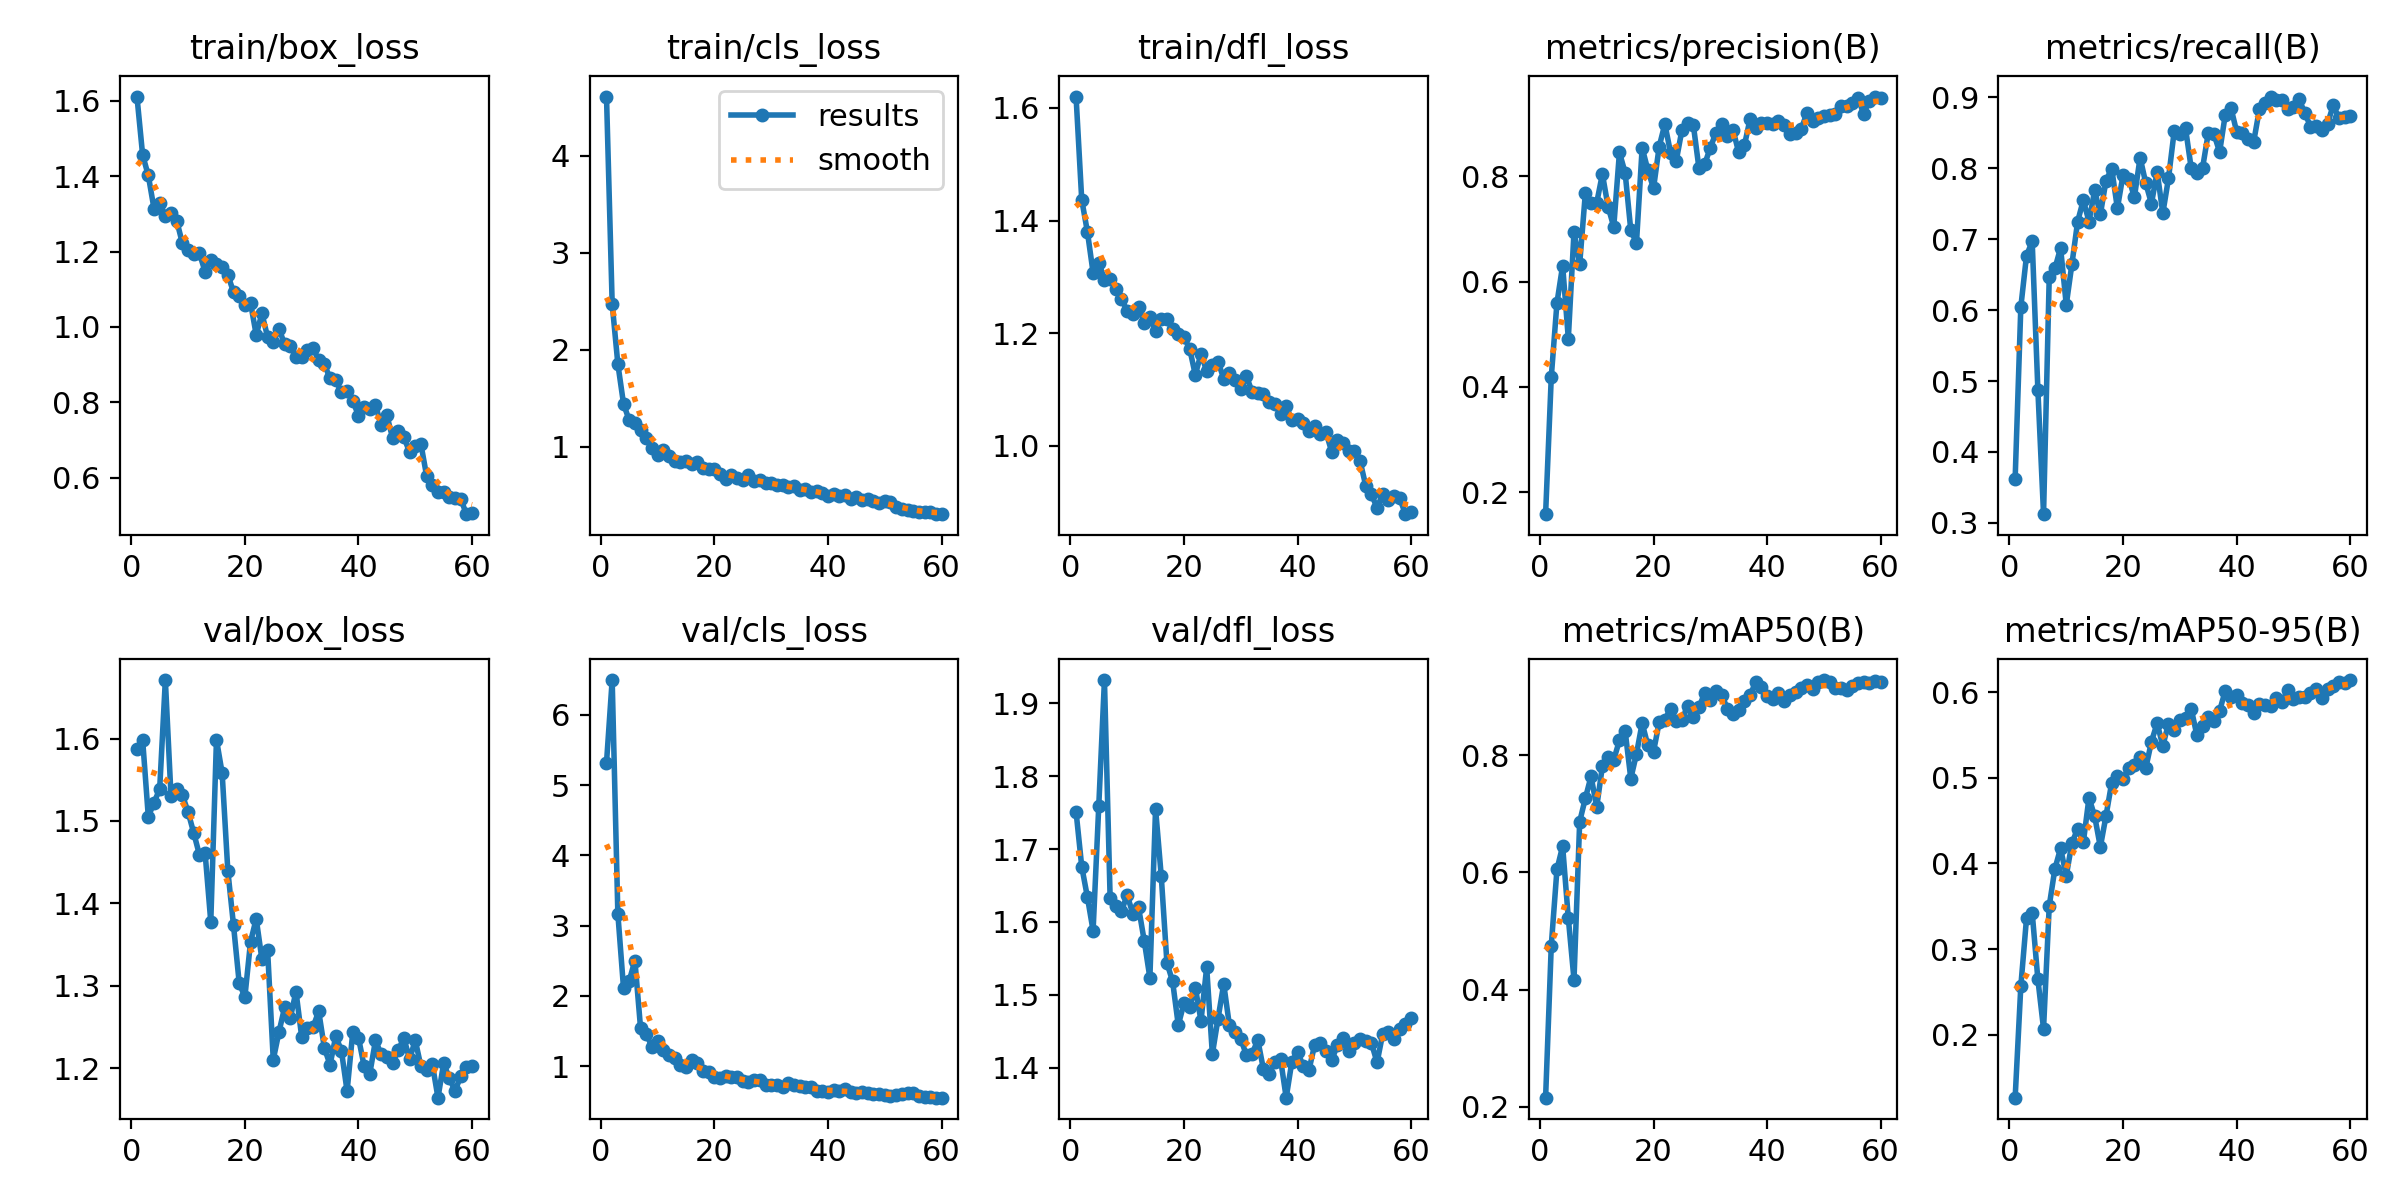

Data behind this chart, as committed beside it:
epoch, time, train/box_loss, train/cls_loss, train/dfl_loss, metrics/precision(B), metrics/recall(B), metrics/mAP50(B), metrics/mAP50-95(B), val/box_loss, val/cls_loss, val/dfl_loss, lr/pg0, lr/pg1, lr/pg2
1, 22.18, 1.612, 4.608, 1.62, 0.158, 0.3621, 0.2154, 0.1266, 1.587, 5.318, 1.751, 9.282e-05, 9.282e-05, 9.282e-05
2, 42.85, 1.456, 2.473, 1.437, 0.4186, 0.6046, 0.4751, 0.2569, 1.599, 6.495, 1.676, 0.0001896, 0.0001896, 0.0001896
3, 62.56, 1.402, 1.854, 1.38, 0.5595, 0.6766, 0.605, 0.3358, 1.505, 3.167, 1.634, 0.0002831, 0.0002831, 0.0002831
4, 79.98, 1.314, 1.443, 1.308, 0.6304, 0.6971, 0.6446, 0.3425, 1.522, 2.107, 1.588, 0.0003733, 0.0003733, 0.0003733
5, 96.42, 1.33, 1.274, 1.325, 0.4917, 0.4876, 0.5217, 0.2648, 1.539, 2.213, 1.759, 0.0004601, 0.0004601, 0.0004601
6, 113.8, 1.295, 1.249, 1.295, 0.694, 0.3121, 0.417, 0.2071, 1.671, 2.503, 1.932, 0.0005437, 0.0005437, 0.0005437
7, 132.7, 1.303, 1.17, 1.296, 0.6334, 0.6463, 0.6865, 0.3504, 1.53, 1.538, 1.633, 0.000624, 0.000624, 0.000624
8, 152.7, 1.282, 1.097, 1.278, 0.768, 0.6588, 0.7263, 0.3938, 1.539, 1.457, 1.623, 0.0006315, 0.0006315, 0.0006315
9, 168.7, 1.222, 0.9932, 1.261, 0.7486, 0.6876, 0.7637, 0.4177, 1.531, 1.278, 1.615, 0.0006198, 0.0006198, 0.0006198
10, 187.1, 1.204, 0.9203, 1.24, 0.7497, 0.6075, 0.7116, 0.3856, 1.511, 1.352, 1.637, 0.000608, 0.000608, 0.000608
11, 203.9, 1.193, 0.9647, 1.234, 0.8043, 0.6653, 0.7811, 0.4239, 1.485, 1.228, 1.611, 0.0005962, 0.0005962, 0.0005962
12, 221.4, 1.196, 0.9034, 1.247, 0.7422, 0.7248, 0.7963, 0.4405, 1.459, 1.158, 1.62, 0.0005844, 0.0005844, 0.0005844
13, 239.1, 1.147, 0.8505, 1.219, 0.704, 0.7551, 0.792, 0.4245, 1.461, 1.113, 1.574, 0.0005726, 0.0005726, 0.0005726
14, 259.7, 1.178, 0.8456, 1.228, 0.8453, 0.7249, 0.8252, 0.4767, 1.378, 1.023, 1.523, 0.0005608, 0.0005608, 0.0005608
15, 276.2, 1.168, 0.8586, 1.204, 0.807, 0.7688, 0.8417, 0.4552, 1.599, 0.9812, 1.755, 0.0005491, 0.0005491, 0.0005491
16, 290.6, 1.158, 0.8275, 1.226, 0.6975, 0.735, 0.76, 0.4193, 1.558, 1.087, 1.663, 0.0005373, 0.0005373, 0.0005373
17, 306.5, 1.138, 0.847, 1.225, 0.6734, 0.7827, 0.802, 0.4556, 1.44, 1.048, 1.544, 0.0005255, 0.0005255, 0.0005255
18, 322.2, 1.093, 0.7873, 1.208, 0.8541, 0.7998, 0.8547, 0.4944, 1.374, 0.927, 1.518, 0.0005137, 0.0005137, 0.0005137
19, 338.9, 1.082, 0.7773, 1.198, 0.8121, 0.7437, 0.8167, 0.5021, 1.304, 0.9129, 1.458, 0.0005019, 0.0005019, 0.0005019
20, 355.8, 1.058, 0.7695, 1.193, 0.7772, 0.7909, 0.8058, 0.4991, 1.286, 0.8486, 1.488, 0.0004902, 0.0004902, 0.0004902
21, 370, 1.064, 0.7235, 1.173, 0.8564, 0.7856, 0.8562, 0.5117, 1.353, 0.8353, 1.483, 0.0004784, 0.0004784, 0.0004784
22, 386.3, 0.9789, 0.6733, 1.126, 0.8994, 0.7596, 0.8601, 0.5145, 1.381, 0.8571, 1.51, 0.0004666, 0.0004666, 0.0004666
23, 401.9, 1.036, 0.7118, 1.164, 0.8448, 0.8153, 0.8795, 0.5239, 1.332, 0.8466, 1.464, 0.0004548, 0.0004548, 0.0004548
24, 415.4, 0.9734, 0.6756, 1.133, 0.8293, 0.779, 0.8575, 0.5114, 1.344, 0.8411, 1.538, 0.000443, 0.000443, 0.000443
25, 429.2, 0.9599, 0.6549, 1.144, 0.8878, 0.7503, 0.8598, 0.5422, 1.21, 0.7844, 1.419, 0.0004313, 0.0004313, 0.0004313
26, 446.6, 0.9951, 0.7067, 1.15, 0.9005, 0.7952, 0.8845, 0.5638, 1.244, 0.7724, 1.467, 0.0004195, 0.0004195, 0.0004195
27, 462.7, 0.9543, 0.6514, 1.12, 0.8984, 0.7367, 0.8654, 0.5373, 1.274, 0.8055, 1.515, 0.0004077, 0.0004077, 0.0004077
28, 478.9, 0.9501, 0.6571, 1.129, 0.8156, 0.7861, 0.8814, 0.5633, 1.261, 0.8029, 1.458, 0.0003959, 0.0003959, 0.0003959
29, 494.6, 0.9214, 0.6236, 1.116, 0.8228, 0.8521, 0.9059, 0.5563, 1.293, 0.7384, 1.449, 0.0003841, 0.0003841, 0.0003841
30, 511.9, 0.9192, 0.6267, 1.101, 0.8542, 0.8491, 0.8944, 0.5672, 1.238, 0.7317, 1.44, 0.0003724, 0.0003724, 0.0003724
31, 527.6, 0.9395, 0.6072, 1.124, 0.883, 0.8564, 0.9098, 0.5701, 1.249, 0.7313, 1.417, 0.0003606, 0.0003606, 0.0003606
32, 543.1, 0.9444, 0.6117, 1.096, 0.9, 0.8001, 0.9033, 0.5806, 1.25, 0.7082, 1.419, 0.0003488, 0.0003488, 0.0003488
33, 557.3, 0.9113, 0.5827, 1.094, 0.876, 0.7939, 0.8791, 0.5495, 1.269, 0.7571, 1.438, 0.000337, 0.000337, 0.000337
34, 572.5, 0.9009, 0.5942, 1.092, 0.8879, 0.8006, 0.8696, 0.5599, 1.224, 0.7331, 1.398, 0.0003252, 0.0003252, 0.0003252
35, 588.9, 0.8632, 0.5583, 1.077, 0.8455, 0.8496, 0.8769, 0.5705, 1.204, 0.7146, 1.391, 0.0003134, 0.0003134, 0.0003134
36, 606.8, 0.8584, 0.5677, 1.075, 0.8586, 0.8485, 0.8919, 0.5666, 1.239, 0.6975, 1.408, 0.0003017, 0.0003017, 0.0003017
37, 621.9, 0.8267, 0.5386, 1.056, 0.9088, 0.8231, 0.9024, 0.5781, 1.221, 0.6978, 1.412, 0.0002899, 0.0002899, 0.0002899
38, 638.8, 0.83, 0.5438, 1.07, 0.8917, 0.8759, 0.9246, 0.6018, 1.172, 0.6525, 1.359, 0.0002781, 0.0002781, 0.0002781
39, 653.7, 0.8039, 0.5278, 1.046, 0.9019, 0.8853, 0.9154, 0.5942, 1.244, 0.6489, 1.408, 0.0002663, 0.0002663, 0.0002663
40, 666.7, 0.7647, 0.4953, 1.048, 0.901, 0.8517, 0.9013, 0.5967, 1.237, 0.6317, 1.422, 0.0002545, 0.0002545, 0.0002545
41, 681.7, 0.7887, 0.5137, 1.041, 0.8997, 0.8505, 0.8962, 0.5875, 1.202, 0.6556, 1.402, 0.0002428, 0.0002428, 0.0002428
42, 699.9, 0.7817, 0.4995, 1.027, 0.9059, 0.8416, 0.9063, 0.5855, 1.193, 0.6408, 1.397, 0.000231, 0.000231, 0.000231
43, 716.4, 0.7933, 0.5037, 1.035, 0.8979, 0.8376, 0.893, 0.5759, 1.234, 0.6687, 1.431, 0.0002192, 0.0002192, 0.0002192
44, 732.1, 0.7383, 0.4642, 1.022, 0.8794, 0.8831, 0.9029, 0.5857, 1.217, 0.6361, 1.434, 0.0002074, 0.0002074, 0.0002074
45, 747.9, 0.7648, 0.4893, 1.025, 0.8821, 0.8924, 0.907, 0.5846, 1.214, 0.6246, 1.423, 0.0001956, 0.0001956, 0.0001956
46, 764.2, 0.7061, 0.4487, 0.99, 0.8892, 0.9013, 0.9142, 0.5842, 1.207, 0.6336, 1.41, 0.0001839, 0.0001839, 0.0001839
47, 779.5, 0.724, 0.462, 1.011, 0.9202, 0.897, 0.9195, 0.5929, 1.222, 0.6198, 1.431, 0.0001721, 0.0001721, 0.0001721
48, 794.3, 0.7076, 0.4471, 1.006, 0.9058, 0.8962, 0.913, 0.589, 1.237, 0.6027, 1.44, 0.0001603, 0.0001603, 0.0001603
49, 808.7, 0.6673, 0.4265, 0.9902, 0.9104, 0.8841, 0.9242, 0.6028, 1.211, 0.5985, 1.423, 0.0001485, 0.0001485, 0.0001485
50, 823.6, 0.6846, 0.448, 0.991, 0.9142, 0.8872, 0.9281, 0.5921, 1.234, 0.5905, 1.434, 0.0001367, 0.0001367, 0.0001367
51, 862, 0.6889, 0.433, 0.9736, 0.9168, 0.8973, 0.9242, 0.5938, 1.202, 0.5817, 1.439, 0.000125, 0.000125, 0.000125
52, 878.7, 0.6045, 0.3799, 0.9297, 0.9183, 0.8782, 0.9144, 0.5948, 1.198, 0.5868, 1.436, 0.0001132, 0.0001132, 0.0001132
53, 895.9, 0.5814, 0.3559, 0.9144, 0.9344, 0.8591, 0.9144, 0.5996, 1.205, 0.6078, 1.434, 0.0001014, 0.0001014, 0.0001014
54, 913.3, 0.5607, 0.3522, 0.8902, 0.9339, 0.8599, 0.9111, 0.6034, 1.164, 0.6126, 1.407, 8.9607e-05, 8.9607e-05, 8.9607e-05
55, 929.6, 0.5617, 0.3413, 0.9154, 0.9385, 0.8535, 0.9181, 0.5936, 1.206, 0.612, 1.447, 7.7826e-05, 7.7826e-05, 7.7826e-05
56, 945.7, 0.5473, 0.3327, 0.9036, 0.9486, 0.8628, 0.9228, 0.604, 1.188, 0.5804, 1.448, 6.6045e-05, 6.6045e-05, 6.6045e-05
57, 961.8, 0.545, 0.3271, 0.911, 0.9189, 0.8889, 0.9254, 0.6069, 1.172, 0.5625, 1.439, 5.4264e-05, 5.4264e-05, 5.4264e-05
58, 977, 0.5443, 0.3337, 0.9069, 0.944, 0.8714, 0.9222, 0.612, 1.19, 0.5548, 1.453, 4.2483e-05, 4.2483e-05, 4.2483e-05
59, 993.4, 0.5028, 0.3075, 0.8789, 0.9516, 0.872, 0.926, 0.6102, 1.201, 0.5525, 1.46, 3.0702e-05, 3.0702e-05, 3.0702e-05
60, 1010, 0.506, 0.3113, 0.8836, 0.9487, 0.8738, 0.9243, 0.6141, 1.203, 0.5512, 1.468, 1.8921e-05, 1.8921e-05, 1.8921e-05
